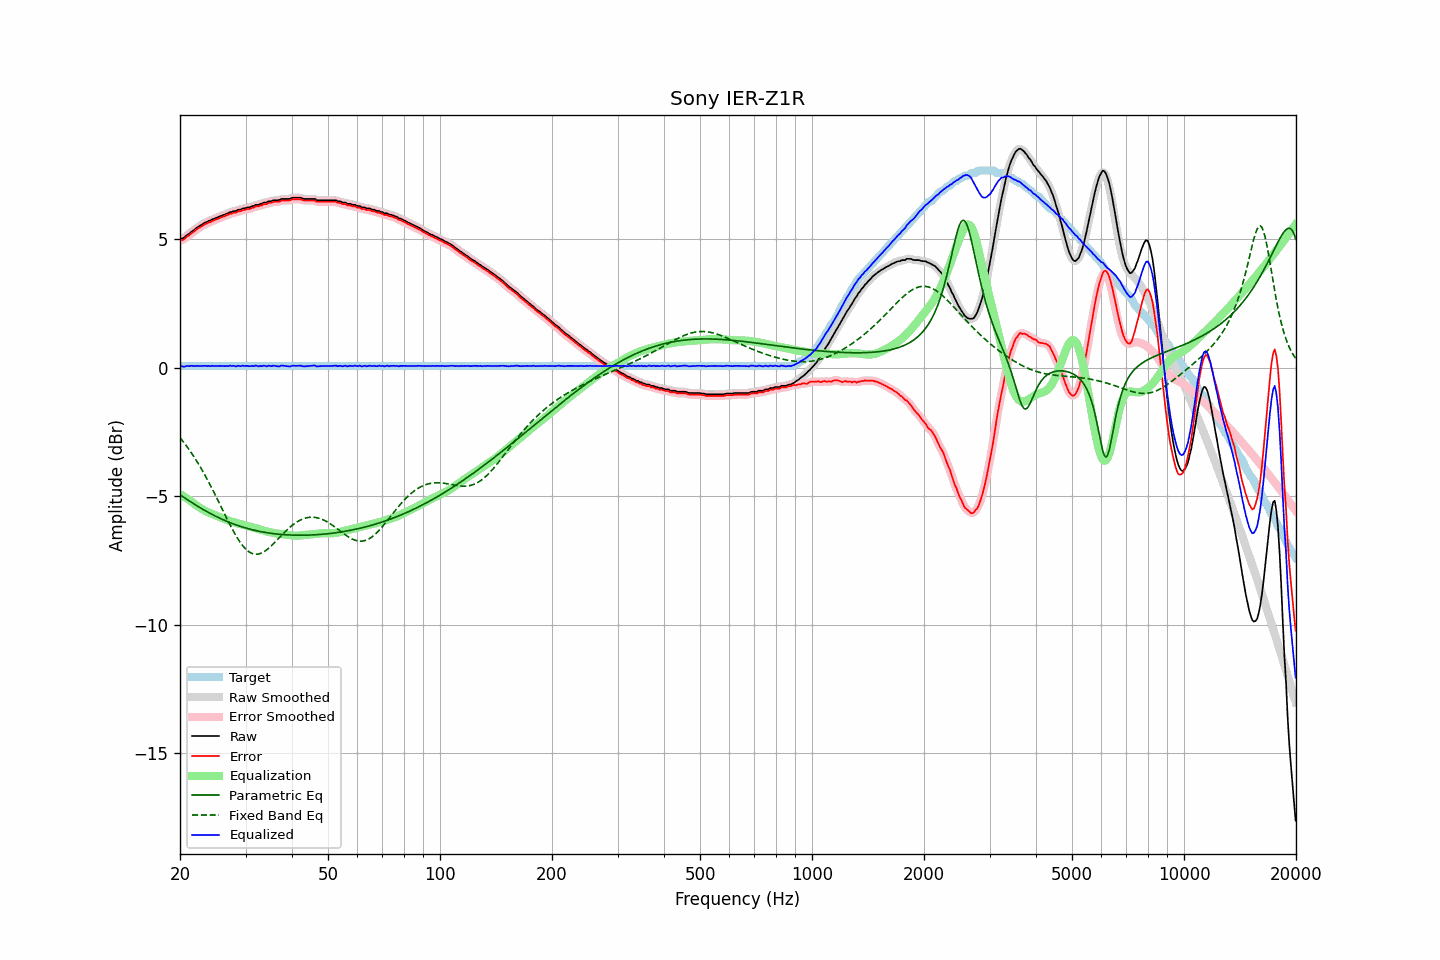

The table this chart was drawn from, first rows:
frequency, raw, error, smoothed, error_smoothed, equalization, parametric_eq, fixed_band_eq, equalized_raw, equalized_smoothed, target
20.00, 5.02, 4.96, 5.01, 4.95, -4.92, -4.94, -2.73, 0.10, 0.09, 0.06
20.20, 5.02, 4.96, 5.02, 4.96, -4.96, -4.99, -2.80, 0.06, 0.06, 0.06
20.40, 5.03, 4.97, 5.05, 4.99, -5.00, -5.03, -2.88, 0.03, 0.05, 0.06
20.61, 5.08, 5.02, 5.08, 5.02, -5.04, -5.07, -2.96, 0.04, 0.04, 0.06
20.81, 5.14, 5.08, 5.13, 5.07, -5.08, -5.11, -3.05, 0.06, 0.05, 0.06
21.02, 5.18, 5.12, 5.18, 5.12, -5.12, -5.16, -3.13, 0.06, 0.06, 0.06
21.23, 5.22, 5.16, 5.23, 5.17, -5.16, -5.20, -3.22, 0.06, 0.06, 0.06
21.44, 5.28, 5.22, 5.27, 5.21, -5.21, -5.24, -3.31, 0.07, 0.06, 0.06
21.66, 5.32, 5.26, 5.32, 5.26, -5.26, -5.28, -3.40, 0.06, 0.06, 0.06
21.87, 5.36, 5.30, 5.37, 5.31, -5.31, -5.32, -3.50, 0.05, 0.06, 0.06
22.09, 5.42, 5.36, 5.41, 5.35, -5.35, -5.36, -3.60, 0.07, 0.06, 0.06
22.31, 5.46, 5.40, 5.46, 5.40, -5.40, -5.39, -3.70, 0.06, 0.06, 0.06
22.54, 5.50, 5.44, 5.50, 5.44, -5.44, -5.43, -3.80, 0.06, 0.06, 0.06
22.76, 5.54, 5.48, 5.54, 5.48, -5.48, -5.47, -3.91, 0.06, 0.06, 0.06
22.99, 5.58, 5.52, 5.58, 5.52, -5.52, -5.51, -4.02, 0.06, 0.06, 0.06
23.22, 5.62, 5.56, 5.61, 5.55, -5.55, -5.54, -4.13, 0.07, 0.06, 0.06
23.45, 5.65, 5.59, 5.65, 5.59, -5.58, -5.58, -4.24, 0.07, 0.06, 0.06
23.69, 5.67, 5.61, 5.67, 5.61, -5.61, -5.61, -4.36, 0.05, 0.06, 0.06
23.92, 5.71, 5.65, 5.70, 5.64, -5.64, -5.65, -4.47, 0.07, 0.06, 0.06
24.16, 5.72, 5.66, 5.73, 5.67, -5.67, -5.68, -4.59, 0.05, 0.06, 0.06
24.40, 5.77, 5.71, 5.76, 5.70, -5.70, -5.71, -4.71, 0.07, 0.06, 0.06
24.65, 5.78, 5.72, 5.78, 5.72, -5.72, -5.75, -4.84, 0.06, 0.06, 0.06
24.89, 5.81, 5.75, 5.81, 5.75, -5.75, -5.78, -4.96, 0.06, 0.06, 0.06
25.14, 5.83, 5.77, 5.83, 5.77, -5.77, -5.81, -5.09, 0.06, 0.06, 0.06
25.39, 5.86, 5.80, 5.86, 5.80, -5.80, -5.84, -5.22, 0.06, 0.06, 0.06
25.65, 5.89, 5.83, 5.89, 5.83, -5.82, -5.87, -5.35, 0.07, 0.06, 0.06
25.91, 5.91, 5.85, 5.91, 5.85, -5.85, -5.90, -5.47, 0.06, 0.06, 0.06
26.16, 5.94, 5.88, 5.94, 5.87, -5.87, -5.92, -5.60, 0.07, 0.06, 0.06
26.43, 5.95, 5.89, 5.96, 5.89, -5.90, -5.95, -5.73, 0.05, 0.06, 0.06
26.69, 5.99, 5.93, 5.98, 5.92, -5.92, -5.98, -5.86, 0.07, 0.06, 0.06
26.96, 6.00, 5.94, 6.01, 5.95, -5.95, -6.00, -5.98, 0.05, 0.06, 0.06
27.23, 6.05, 5.99, 6.04, 5.97, -5.97, -6.03, -6.10, 0.08, 0.07, 0.06
27.50, 6.05, 5.99, 6.06, 6.00, -5.99, -6.05, -6.22, 0.06, 0.07, 0.06
27.77, 6.08, 6.02, 6.07, 6.01, -6.01, -6.08, -6.34, 0.07, 0.06, 0.06
28.05, 6.09, 6.03, 6.09, 6.03, -6.03, -6.10, -6.45, 0.06, 0.06, 0.06
28.33, 6.09, 6.03, 6.11, 6.05, -6.05, -6.12, -6.56, 0.04, 0.06, 0.06
28.62, 6.14, 6.08, 6.12, 6.06, -6.06, -6.15, -6.66, 0.07, 0.06, 0.06
28.90, 6.14, 6.08, 6.14, 6.08, -6.08, -6.17, -6.76, 0.06, 0.06, 0.06
29.19, 6.15, 6.09, 6.16, 6.10, -6.10, -6.19, -6.85, 0.05, 0.06, 0.06
29.48, 6.19, 6.13, 6.17, 6.11, -6.11, -6.21, -6.93, 0.08, 0.06, 0.06
29.78, 6.19, 6.13, 6.20, 6.13, -6.13, -6.23, -7.00, 0.06, 0.07, 0.06
30.08, 6.21, 6.15, 6.21, 6.15, -6.15, -6.24, -7.07, 0.06, 0.07, 0.06
30.38, 6.23, 6.17, 6.22, 6.16, -6.16, -6.26, -7.12, 0.07, 0.06, 0.06
30.68, 6.23, 6.17, 6.24, 6.18, -6.18, -6.28, -7.17, 0.05, 0.06, 0.06
30.99, 6.25, 6.19, 6.25, 6.19, -6.19, -6.29, -7.21, 0.05, 0.05, 0.06
31.30, 6.28, 6.22, 6.27, 6.21, -6.21, -6.31, -7.23, 0.07, 0.06, 0.06
31.61, 6.28, 6.22, 6.30, 6.23, -6.23, -6.33, -7.25, 0.05, 0.07, 0.06
31.93, 6.33, 6.27, 6.31, 6.25, -6.25, -6.34, -7.26, 0.08, 0.07, 0.06
32.24, 6.33, 6.27, 6.33, 6.27, -6.27, -6.35, -7.26, 0.06, 0.06, 0.06
32.57, 6.33, 6.27, 6.34, 6.28, -6.28, -6.37, -7.25, 0.04, 0.06, 0.06
32.89, 6.37, 6.31, 6.36, 6.30, -6.30, -6.38, -7.23, 0.07, 0.06, 0.06
33.22, 6.37, 6.31, 6.38, 6.32, -6.32, -6.39, -7.21, 0.05, 0.06, 0.06
33.55, 6.42, 6.36, 6.40, 6.34, -6.34, -6.40, -7.17, 0.08, 0.06, 0.06
33.89, 6.42, 6.36, 6.42, 6.36, -6.36, -6.41, -7.13, 0.06, 0.06, 0.06
34.23, 6.42, 6.36, 6.44, 6.38, -6.38, -6.42, -7.09, 0.04, 0.07, 0.06
34.57, 6.47, 6.41, 6.45, 6.39, -6.39, -6.43, -7.04, 0.08, 0.06, 0.06
34.92, 6.47, 6.41, 6.47, 6.41, -6.41, -6.44, -6.98, 0.06, 0.06, 0.06
35.27, 6.47, 6.41, 6.49, 6.43, -6.42, -6.45, -6.93, 0.05, 0.07, 0.06
35.62, 6.51, 6.45, 6.50, 6.43, -6.43, -6.46, -6.86, 0.08, 0.07, 0.06
35.97, 6.51, 6.45, 6.51, 6.44, -6.44, -6.47, -6.80, 0.07, 0.06, 0.06
... 635 more rows
